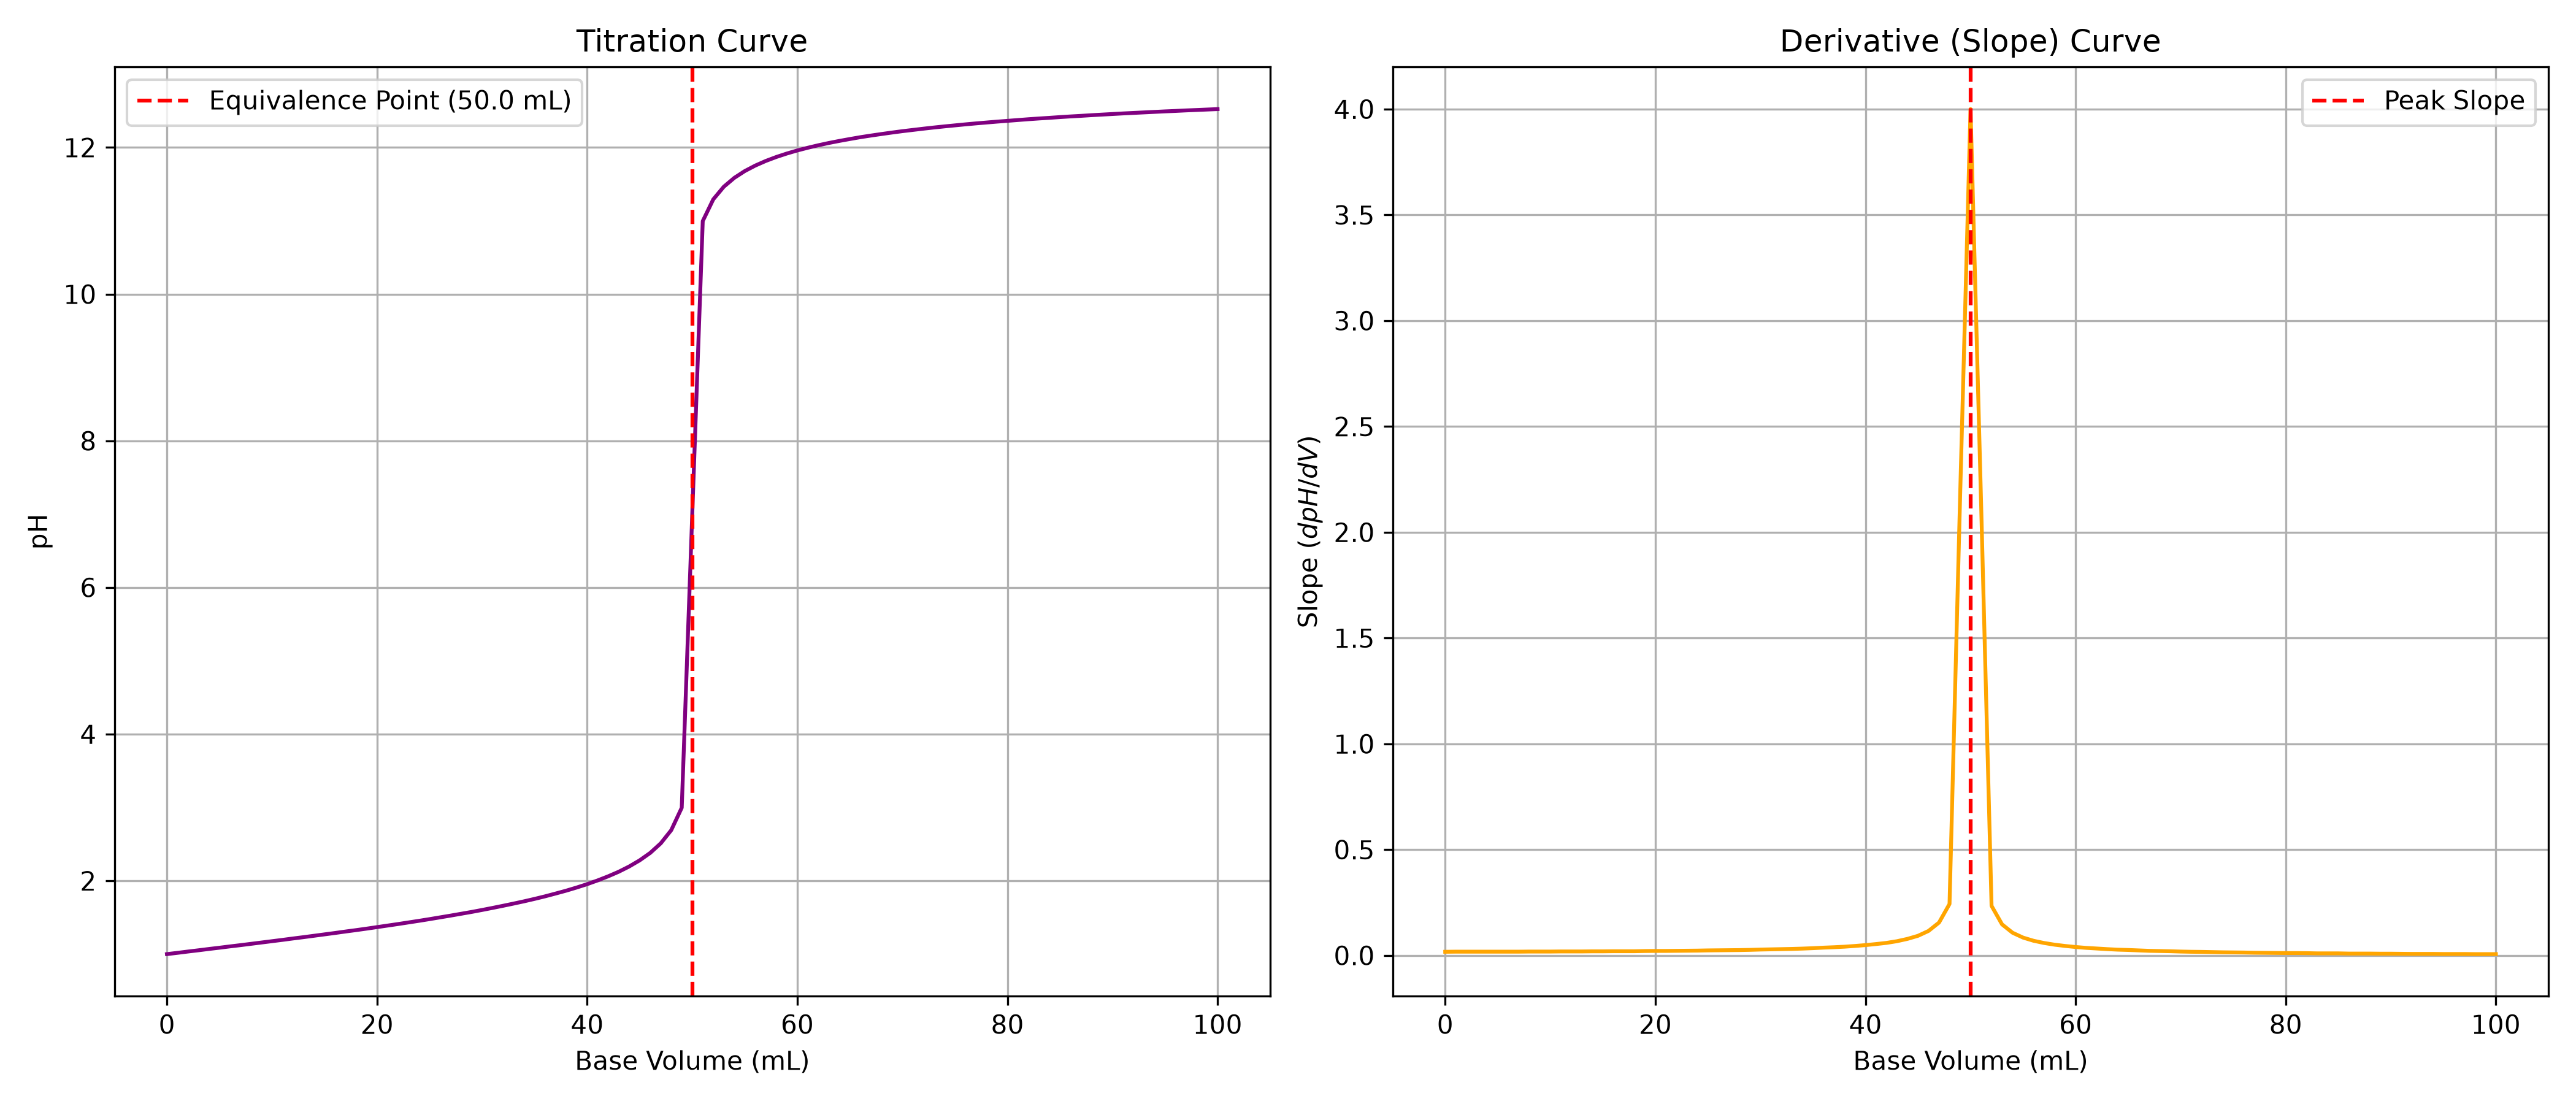

Generate this figure with Python:
"""
PW2 Lab B -- Part 5: Titration Equivalence Point
"""

import numpy as np
import pandas as pd
import matplotlib.pyplot as plt

df = pd.read_csv("titration.csv")
V = df["volume_base"].values
pH = df["pH"].values

# Compute slope (derivative of pH w.r.t V)
slope = np.gradient(pH, V)
max_idx = np.argmax(slope)
eq_volume = V[max_idx]

print(f"Equivalence point volume: {eq_volume:.2f} mL")

# Plotting side by side
fig, (ax1, ax2) = plt.subplots(1, 2, figsize=(14, 6))

ax1.plot(V, pH, color='purple')
ax1.axvline(eq_volume, color='red', linestyle='--', label=f'Equivalence Point ({eq_volume:.1f} mL)')
ax1.set_xlabel('Base Volume (mL)')
ax1.set_ylabel('pH')
ax1.set_title('Titration Curve')
ax1.legend()
ax1.grid(True)

ax2.plot(V, slope, color='orange')
ax2.axvline(eq_volume, color='red', linestyle='--', label='Peak Slope')
ax2.set_xlabel('Base Volume (mL)')
ax2.set_ylabel('Slope ($dpH / dV$)')
ax2.set_title('Derivative (Slope) Curve')
ax2.legend()
ax2.grid(True)

plt.tight_layout()
plt.savefig("titration.png", dpi=300)
plt.show()
